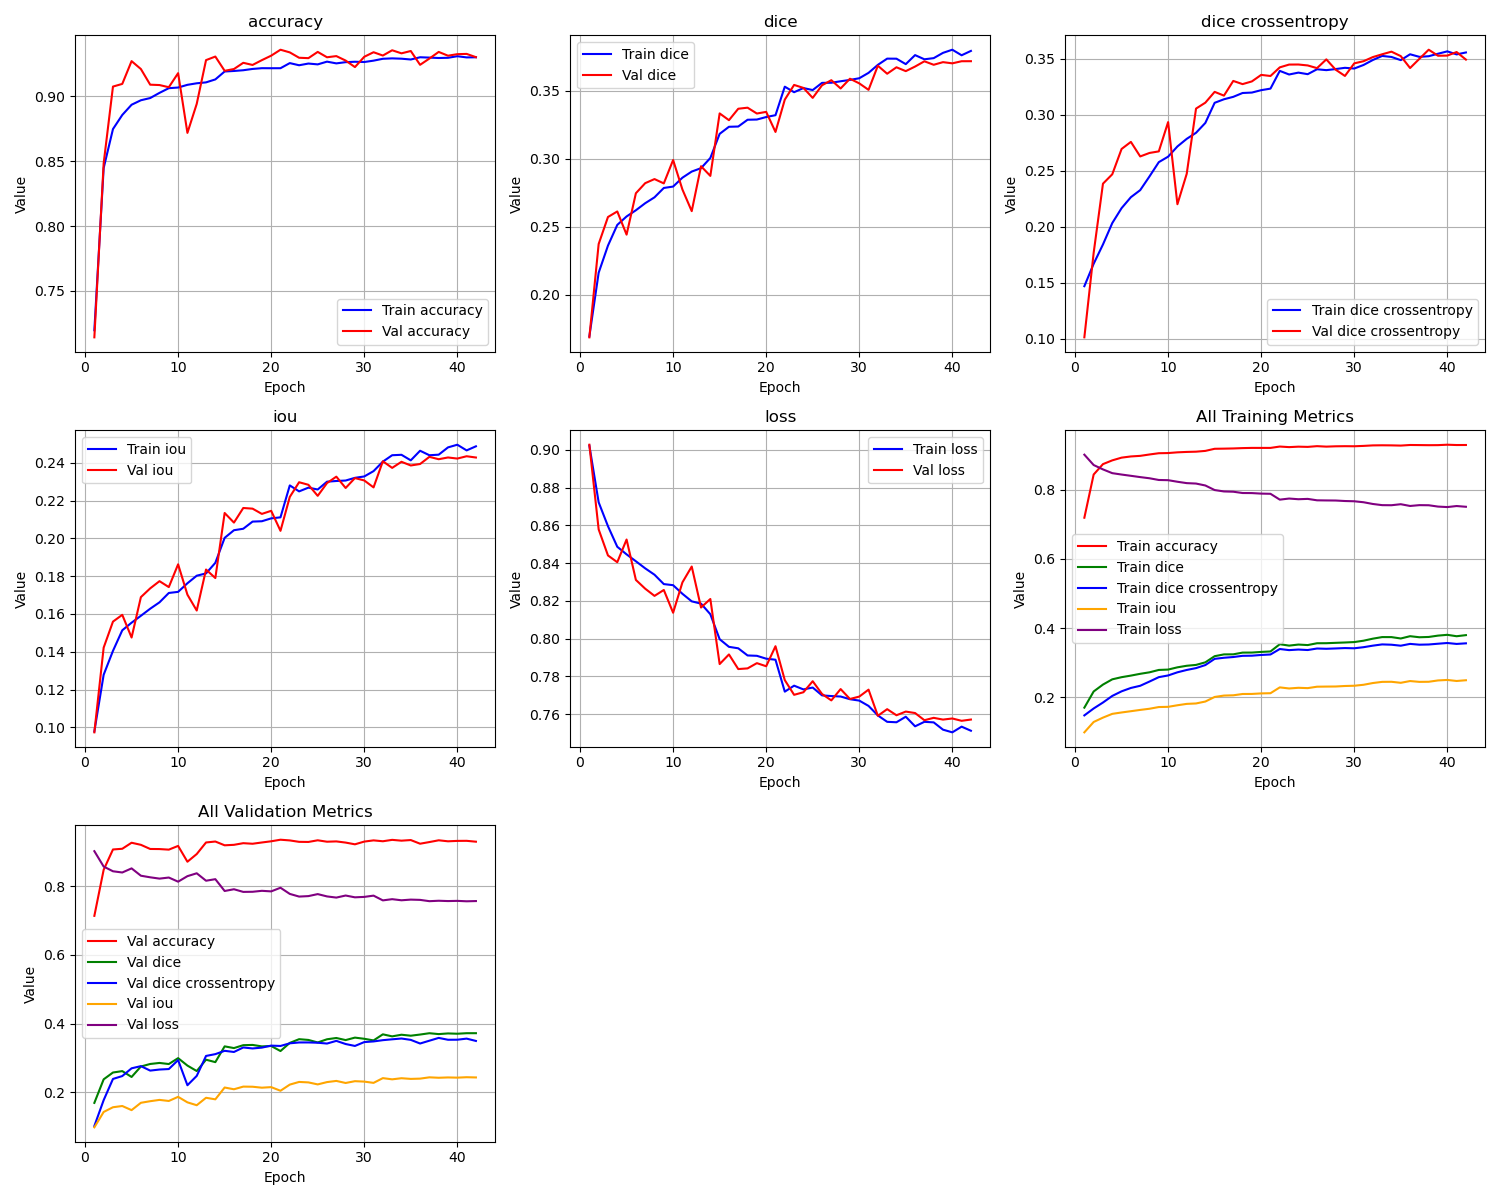

The file beside this chart, header and first rows:
epoch, train_loss, train_iou, train_dice, train_dice crossentropy, train_accuracy, val_loss, val_iou, val_dice, val_dice crossentropy, val_accuracy
1, 0.9022, 0.09782, 0.1694, 0.1469, 0.7195, 0.9027, 0.09734, 0.1687, 0.1012, 0.7141
2, 0.8722, 0.1278, 0.2162, 0.1669, 0.8447, 0.8578, 0.1422, 0.2373, 0.1767, 0.8484
3, 0.8595, 0.1405, 0.2362, 0.1842, 0.8748, 0.844, 0.156, 0.2572, 0.2385, 0.9076
4, 0.8486, 0.1514, 0.2514, 0.2033, 0.8857, 0.8405, 0.1595, 0.2613, 0.2469, 0.9097
5, 0.8446, 0.1554, 0.2576, 0.2166, 0.8936, 0.8525, 0.1475, 0.2442, 0.2695, 0.9272
6, 0.841, 0.159, 0.2622, 0.2264, 0.8971, 0.8311, 0.1689, 0.2747, 0.2758, 0.9212
7, 0.8372, 0.1628, 0.2674, 0.2327, 0.8988, 0.8264, 0.1736, 0.2821, 0.2628, 0.9091
8, 0.8338, 0.1662, 0.2717, 0.245, 0.9028, 0.8226, 0.1774, 0.2851, 0.2659, 0.9088
9, 0.8289, 0.1711, 0.2786, 0.2577, 0.9064, 0.8258, 0.1742, 0.2819, 0.2673, 0.9071
10, 0.8283, 0.1717, 0.2796, 0.2626, 0.9069, 0.8137, 0.1863, 0.2991, 0.2935, 0.918
11, 0.8237, 0.1763, 0.2861, 0.2717, 0.909, 0.8298, 0.1702, 0.2774, 0.2201, 0.8719
12, 0.8197, 0.1803, 0.2907, 0.2785, 0.9101, 0.8382, 0.1618, 0.2615, 0.2473, 0.8943
13, 0.8185, 0.1815, 0.2932, 0.2839, 0.9109, 0.8165, 0.1835, 0.2946, 0.3055, 0.928
14, 0.8129, 0.1871, 0.3007, 0.2927, 0.9131, 0.821, 0.179, 0.2875, 0.3108, 0.9308
15, 0.7997, 0.2003, 0.3184, 0.3107, 0.9193, 0.7865, 0.2135, 0.3335, 0.3205, 0.9198
16, 0.7957, 0.2043, 0.3236, 0.3139, 0.9197, 0.7916, 0.2084, 0.3285, 0.3171, 0.9212
17, 0.7949, 0.2051, 0.3238, 0.316, 0.9202, 0.7839, 0.2161, 0.3369, 0.3302, 0.926
18, 0.7911, 0.2089, 0.3288, 0.3195, 0.9212, 0.7843, 0.2157, 0.3377, 0.3274, 0.9243
19, 0.7909, 0.2091, 0.3289, 0.3198, 0.9218, 0.787, 0.213, 0.3334, 0.3298, 0.928
20, 0.7894, 0.2106, 0.3308, 0.322, 0.9218, 0.7854, 0.2146, 0.3346, 0.3356, 0.9315
21, 0.7888, 0.2112, 0.3321, 0.3234, 0.9218, 0.796, 0.204, 0.3198, 0.3346, 0.9361
22, 0.7719, 0.2281, 0.3531, 0.3392, 0.9257, 0.778, 0.222, 0.3436, 0.3424, 0.934
23, 0.7751, 0.2249, 0.3491, 0.336, 0.9241, 0.7703, 0.2297, 0.3544, 0.3448, 0.9299
24, 0.7731, 0.2269, 0.3521, 0.3377, 0.9254, 0.7716, 0.2284, 0.3522, 0.3449, 0.9295
25, 0.7741, 0.2259, 0.3506, 0.3363, 0.9247, 0.7775, 0.2225, 0.3449, 0.3441, 0.9344
26, 0.77, 0.23, 0.3559, 0.3407, 0.9269, 0.7707, 0.2293, 0.3542, 0.3417, 0.9302
27, 0.7696, 0.2304, 0.356, 0.3399, 0.9255, 0.7673, 0.2327, 0.3579, 0.3495, 0.9311
28, 0.7694, 0.2306, 0.3571, 0.3408, 0.9265, 0.7733, 0.2267, 0.3518, 0.3403, 0.9277
29, 0.7679, 0.2321, 0.3581, 0.3419, 0.9268, 0.7681, 0.2319, 0.359, 0.3347, 0.9227
30, 0.7672, 0.2328, 0.3593, 0.3413, 0.9266, 0.7693, 0.2307, 0.3556, 0.3459, 0.9306
31, 0.7644, 0.2356, 0.3633, 0.3445, 0.9276, 0.773, 0.227, 0.3508, 0.3478, 0.9341
32, 0.7594, 0.2406, 0.3692, 0.3489, 0.9291, 0.7592, 0.2408, 0.3685, 0.3515, 0.9316
33, 0.756, 0.244, 0.3738, 0.3526, 0.9294, 0.7627, 0.2373, 0.3626, 0.354, 0.9356
34, 0.7557, 0.2443, 0.3737, 0.3517, 0.9291, 0.7594, 0.2406, 0.3674, 0.3564, 0.9333
35, 0.7587, 0.2413, 0.3697, 0.3488, 0.9285, 0.7614, 0.2386, 0.3646, 0.3524, 0.9351
36, 0.7536, 0.2464, 0.3763, 0.354, 0.9302, 0.7606, 0.2394, 0.3679, 0.3418, 0.9244
37, 0.756, 0.244, 0.3733, 0.3517, 0.93, 0.7568, 0.2432, 0.3718, 0.35, 0.9292
38, 0.7557, 0.2443, 0.3741, 0.3523, 0.9297, 0.7581, 0.2419, 0.3692, 0.3581, 0.9344
39, 0.7518, 0.2482, 0.378, 0.3545, 0.9298, 0.7572, 0.2428, 0.3712, 0.3527, 0.9314
40, 0.7504, 0.2496, 0.3803, 0.3566, 0.931, 0.7577, 0.2423, 0.3703, 0.3529, 0.9326
41, 0.7534, 0.2466, 0.3762, 0.3539, 0.9301, 0.7565, 0.2435, 0.3718, 0.356, 0.9328
42, 0.7512, 0.2488, 0.3794, 0.3557, 0.9302, 0.7572, 0.2428, 0.3719, 0.3493, 0.9303
